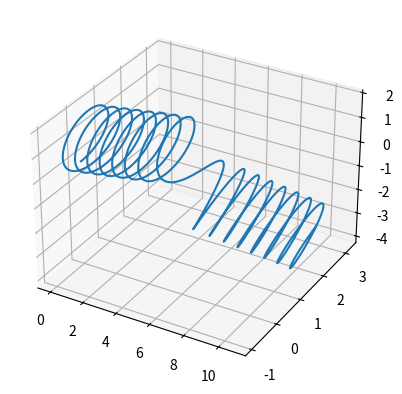

Recreate this plot in Python. (Note: this script raises an exception after producing the figure.)
"""
Integrate the Frenet-Serret formulas to construct a curve,
given:
* curvature and torsion as functions of arclength
* initial point, tangent and normal vectors
"""

import numpy as np
from scipy.integrate import odeint, solve_ivp
import matplotlib.pyplot as plt


# In the following, `s` is arclength.

def curve_eqns(s, z, curvature, torsion):
    t = z[3:6]
    n = z[6:9]
    b = z[9:]
    kappa = curvature(s)
    tau = torsion(s)
    dzds = np.concatenate((t, kappa*n, -kappa*t + tau*b, -tau*n))
    return dzds


def curvature(s):
    return 1.0


def torsion(s):
    return 0.1 + 1/(s**2 + 1)


# Initial values...
# Starting point:
x0 = [0, 0, 0]
# Tangent (a unit vector):
t0 = [0, 1, 0]
# Normal (a unit vector orthogonal to t0):
n0 = [0, 0, 1]
# Binornmal (completes the initial 3-d Frenet-Serret frame):
b0 = np.cross(t0, n0)
z0 = np.concatenate((x0, t0, n0, b0))

s = np.linspace(-50, 50, 2000)
use_odeint = True
rtol = 5e-13
if use_odeint:
    sol = odeint(curve_eqns, z0, s, args=(curvature, torsion),
                 rtol=rtol, tfirst=True)
else:
    result = solve_ivp(curve_eqns, [s[0], s[-1]], z0, t_eval=s,
                       args=(curvature, torsion),
                       rtol=rtol, method='Radau')
    sol = result.y.T

ff = sol[-1, 3:].reshape((3, 3)).T
print("ff (the final Frenet-Serret frame):")
print(ff)
print()
print("ff @ ff.T (ideally this is the identity matrix):")
print(ff @ ff.T)
print()
print("1 - det(ff) =", 1 - np.linalg.det(ff),
      " (ideally this is 0)")

fig = plt.figure()
ax = fig.add_subplot(projection='3d')
ax.plot(sol[:, 0], sol[:, 1], sol[:, 2])
# Simulate equal aspect ratio:
ptp = sol[:, :3].ptp(axis=0)
ax.set_box_aspect(ptp)

plt.show()
